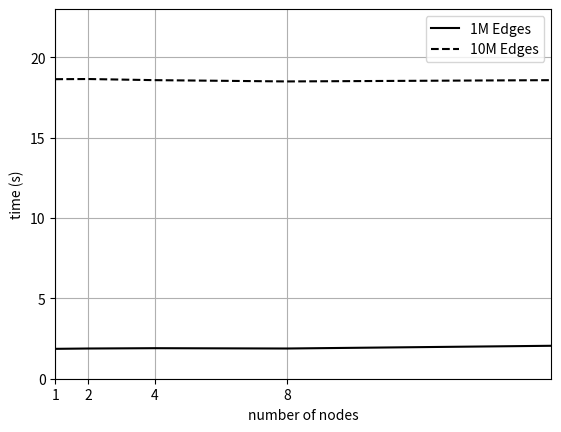

Recreate this plot in Python.
import numpy as np
import matplotlib.pyplot as plt

plt.plot([1, 2, 4, 8, 16], 
         [1.86, 1.88, 1.9, 1.88, 2.05], 'k-', label='1M Edges')
		 
plt.plot([1, 2, 4, 8, 16], 
         [18.64, 18.65, 18.58, 18.5, 18.58], 'k--', label='10M Edges')
		 
plt.legend(loc='upper right')
plt.axis([1, 16, 0, 23])
plt.xticks( 2**np.arange(4) )
plt.grid(True)
plt.xlabel('number of nodes')
plt.ylabel('time (s)')

plt.show()